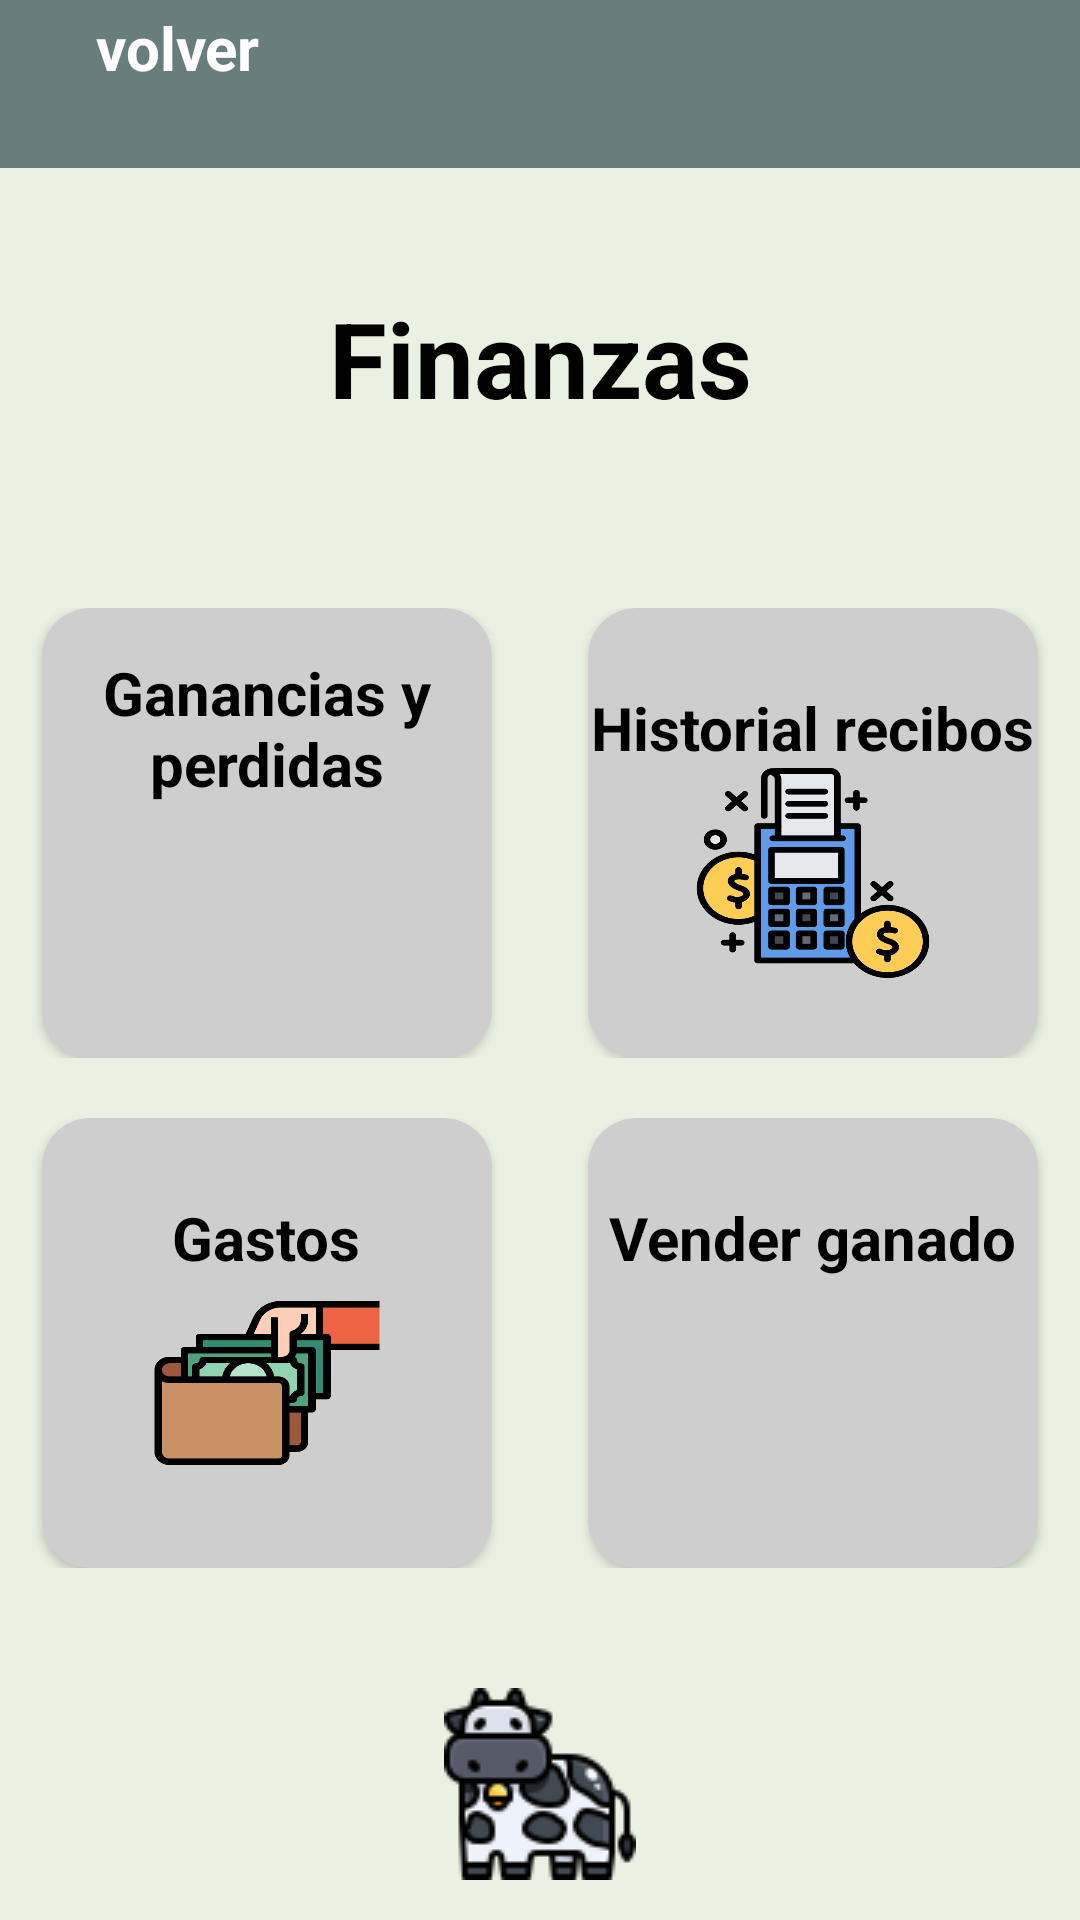

Write the Android layout XML for this screen, with the resource values it uses.
<!-- AndroidManifest.xml: application theme Theme.LivestockProject -->
<!-- res/layout/activity_finance.xml -->
<?xml version="1.0" encoding="utf-8"?>
<androidx.constraintlayout.widget.ConstraintLayout xmlns:android="http://schemas.android.com/apk/res/android"
    xmlns:app="http://schemas.android.com/apk/res-auto"
    xmlns:tools="http://schemas.android.com/tools"
    android:layout_width="match_parent"
    android:layout_height="match_parent"
    android:background="@color/background_app"
    android:orientation="vertical"
    tools:context=".ui.Finance.FinanceActivity">

    <include
        android:id="@+id/viewToolBar"
        layout="@layout/view_tool_bar"/>

    <TextView
        android:id="@+id/titleHomePage"
        android:layout_width="wrap_content"
        android:layout_height="wrap_content"
        android:text="@string/Finance_title"
        android:textColor="@color/black"
        android:layout_marginVertical="40dp"
        android:textSize="35sp"
        android:textStyle="bold"
        app:layout_constraintStart_toStartOf="parent"
        app:layout_constraintEnd_toEndOf="parent"
        app:layout_constraintTop_toBottomOf="@+id/viewToolBar" />

    <androidx.appcompat.widget.LinearLayoutCompat
        android:layout_width="0dp"
        android:layout_height="wrap_content"
        android:orientation="vertical"
        android:layout_marginVertical="50dp"
        app:layout_constraintStart_toStartOf="parent"
        app:layout_constraintEnd_toEndOf="parent"
        app:layout_constraintTop_toBottomOf="@+id/titleHomePage">

    <LinearLayout
        android:id="@+id/llfirst"
        android:layout_width="match_parent"
        android:layout_height="wrap_content"
        android:layout_margin="10dp"
        android:gravity="center"
        android:orientation="horizontal">

        <androidx.cardview.widget.CardView
            android:id="@+id/btnEarningsLost"
            android:layout_width="150dp"
            android:layout_height="150dp"
            android:layout_marginHorizontal="16dp"
            app:cardBackgroundColor="@color/button_gray"
            app:cardCornerRadius="16dp">

            <LinearLayout
                android:layout_width="match_parent"
                android:layout_height="match_parent"
                android:gravity="center"
                android:orientation="vertical">

                <TextView
                    android:layout_width="wrap_content"
                    android:layout_height="wrap_content"
                    android:gravity="center"
                    android:text="@string/Finance_earnings_lost"
                    android:textColor="@color/black"
                    android:textSize="20sp"
                    android:textStyle="bold" />

                <ImageView
                    android:layout_width="80dp"
                    android:layout_height="70dp"
                    android:background="@drawable/ganancias_icon"
                    android:scaleType="centerCrop" />
            </LinearLayout>

        </androidx.cardview.widget.CardView>

        <androidx.cardview.widget.CardView
            android:id="@+id/btnHistoryReceipt"
            android:layout_width="150dp"
            android:layout_height="150dp"
            android:layout_marginHorizontal="16dp"
            app:cardBackgroundColor="@color/button_gray"
            app:cardCornerRadius="16dp">

            <LinearLayout
                android:layout_width="match_parent"
                android:layout_height="match_parent"
                android:gravity="center"
                android:orientation="vertical">

                <TextView
                    android:layout_width="wrap_content"
                    android:layout_height="wrap_content"
                    android:gravity="center"
                    android:text="@string/Finance_receipt"
                    android:textColor="@color/black"
                    android:textSize="20sp"
                    android:textStyle="bold" />

                <ImageView
                    android:layout_width="80dp"
                    android:layout_height="70dp"
                    android:background="@drawable/historial_icon"
                    android:scaleType="centerCrop" />
            </LinearLayout>

        </androidx.cardview.widget.CardView>
    </LinearLayout>

    <LinearLayout
        android:id="@+id/llsecond"
        android:layout_width="match_parent"
        android:layout_height="wrap_content"
        android:layout_margin="10dp"
        android:gravity="center"
        android:orientation="horizontal">

        <androidx.cardview.widget.CardView
            android:id="@+id/btnBuy"
            android:layout_width="150dp"
            android:layout_height="150dp"
            android:layout_marginHorizontal="16dp"
            app:cardBackgroundColor="@color/button_gray"
            app:cardCornerRadius="16dp">

            <LinearLayout
                android:layout_width="match_parent"
                android:layout_height="match_parent"
                android:gravity="center"
                android:orientation="vertical">

                <TextView
                    android:layout_width="wrap_content"
                    android:layout_height="wrap_content"
                    android:text="@string/bills"
                    android:textColor="@color/black"
                    android:textSize="20sp"
                    android:textStyle="bold" />

                <ImageView
                    android:layout_width="80dp"
                    android:layout_height="70dp"
                    android:background="@drawable/gastos_icon"
                    android:scaleType="centerCrop" />
            </LinearLayout>

        </androidx.cardview.widget.CardView>

        <androidx.cardview.widget.CardView
            android:id="@+id/btnSold"
            android:layout_width="150dp"
            android:layout_height="150dp"
            android:layout_marginHorizontal="16dp"
            app:cardBackgroundColor="@color/button_gray"
            app:cardCornerRadius="16dp">

            <LinearLayout
                android:layout_width="match_parent"
                android:layout_height="match_parent"
                android:gravity="center"
                android:orientation="vertical">

                <TextView
                    android:layout_width="wrap_content"
                    android:layout_height="wrap_content"
                    android:gravity="center"
                    android:text="@string/sell_cow"
                    android:textColor="@color/black"
                    android:textSize="20sp"
                    android:textStyle="bold" />

                <ImageView
                    android:layout_width="60dp"
                    android:layout_height="70dp"
                    android:background="@drawable/cria"
                    android:scaleType="centerCrop" />
            </LinearLayout>

        </androidx.cardview.widget.CardView>
    </LinearLayout>
        <ImageView
            android:layout_width="wrap_content"
            android:layout_height="wrap_content"
            android:layout_marginVertical="30dp"
            android:layout_gravity="center"
            android:background="@drawable/cow_icon"/>
    </androidx.appcompat.widget.LinearLayoutCompat>

</androidx.constraintlayout.widget.ConstraintLayout>
<!-- res/layout/view_tool_bar.xml (included above) -->
<?xml version="1.0" encoding="utf-8"?>
<FrameLayout
    xmlns:android="http://schemas.android.com/apk/res/android"
    xmlns:app="http://schemas.android.com/apk/res-auto"
    android:layout_width="match_parent"
    android:layout_height="?actionBarSize"
    android:background="@color/toolBar"
    app:layout_constraintTop_toTopOf="parent">

    <LinearLayout
        android:id="@+id/back"
        android:layout_width="wrap_content"
        android:layout_height="wrap_content"
        android:gravity="center"
        android:orientation="horizontal">

        <ImageView
            android:layout_width="wrap_content"
            android:layout_height="wrap_content"
            android:padding="16dp"
            android:src="@drawable/back_icon" />

        <TextView
            android:layout_width="wrap_content"
            android:layout_height="wrap_content"
            android:text="volver"
            android:textColor="@color/white"
            android:textSize="20sp"
            android:textStyle="bold" />

    </LinearLayout>
</FrameLayout>
<!-- resources referenced by this layout -->
<resources>
  <color name="background_app">#EAF1E2</color>
  <color name="black">#FF000000</color>
  <color name="button_gray">#CECECE</color>
  <color name="toolBar">#687E7C</color>
  <color name="white">#FFFFFFFF</color>
  <!-- drawable cow_icon: png bitmap (drawable, 3764 bytes) -->
  <!-- drawable gastos_icon: png bitmap (drawable, 10478 bytes) -->
  <!-- drawable historial_icon: png bitmap (drawable, 29590 bytes) -->
  <string name="Finance_earnings_lost">Ganancias y perdidas</string>
  <string name="Finance_receipt">Historial recibos</string>
  <string name="Finance_title">Finanzas</string>
  <string name="bills">Gastos</string>
  <string name="sell_cow">Vender ganado</string>
  <style name="Theme.LivestockProject" parent="Theme.MaterialComponents.DayNight.NoActionBar">
          
          <item name="colorPrimary">@color/toolBar</item>
          <item name="colorPrimaryVariant">@color/toolBar</item>
          <item name="colorOnPrimary">@color/white</item>
          
          <item name="colorSecondary">@color/teal_200</item>
          <item name="colorSecondaryVariant">@color/teal_700</item>
          <item name="colorOnSecondary">@color/black</item>
          
          <item name="android:statusBarColor">?attr/colorPrimaryVariant</item>
          
      </style>
  <color name="teal_200">#FF03DAC5</color>
  <color name="teal_700">#FF018786</color>
</resources>
